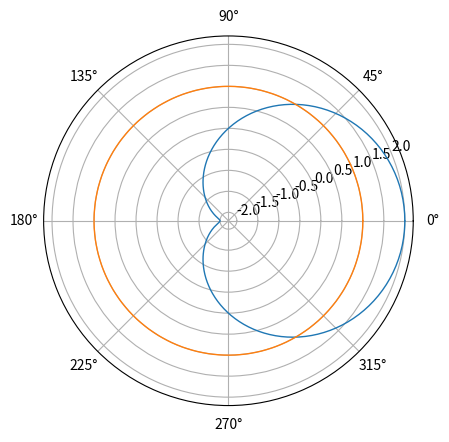

Recreate this plot in Python.
#!/usr/bin/env python2.7
# coding=utf-8

import math
import numpy as np
import matplotlib.pyplot as plt


def f_1(theta):
    r = 2 * math.cos(theta)
    return r


def f_2(theta):
    return 1


def __main__():
    plt.subplot(111, polar=True)

    theta_list = np.arange(0, 2 * np.pi, 0.02)
    radius_list = [f_1(theta) for theta in theta_list]
    plt.plot(theta_list, radius_list, lw=1)

    theta_list = np.arange(0, 2 * np.pi, 0.02)
    radius_list = [f_2(theta) for theta in theta_list]
    plt.plot(theta_list, radius_list, lw=1)

    plt.show()


if __name__ == '__main__':
    __main__()
